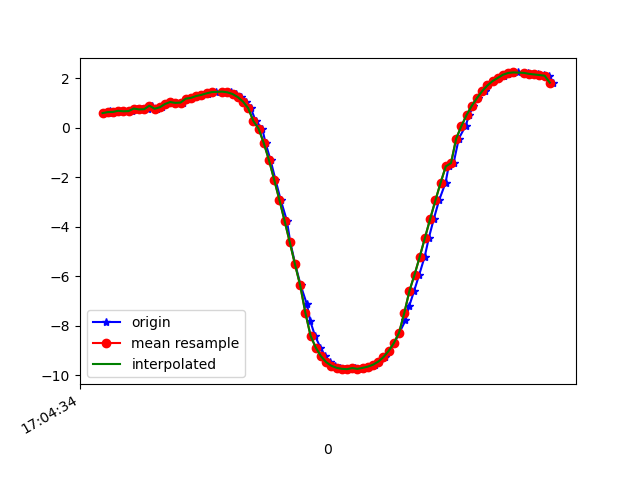

Values plotted in this chart, from the file beside it:
1618851874988, 1547570824816705, 0.5891009, -3.570906, 9.107229
1618851875007, 1547570844047475, 0.6543, -3.583, 9.098
1618851875017, 1547570863278245, 0.6054, -3.573, 9.105
1618851875036, 1547570882509015, 0.6355, -3.731, 9.04
1618851875055, 1547570901739785, 0.6834, -3.722, 9.04
1618851875079, 1547570920970555, 0.6619, -3.712, 9.045
1618851875093, 1547570940201325, 0.671, -3.863, 8.981
1618851875112, 1547570959432095, 0.7742, -3.865, 8.972
1618851875131, 1547570978662865, 0.7377, -3.851, 8.981
1618851875154, 1547570997893635, 0.7466, -3.988, 8.921
1618851875169, 1547571017124405, 0.8886, -4.012, 8.897
1618851875188, 1547571036355175, 0.7656, -3.541, 9.106
1618851875210, 1547571055585945, 0.8234, -4.005, 8.906
1618851875225, 1547571074816715, 0.9563, -4.081, 8.858
1618851875245, 1547571094047485, 1.037, -4.03, 8.873
1618851875264, 1547571113278255, 1.002, -3.996, 8.892
1618851875288, 1547571132509025, 1.015, -4.119, 8.834
1618851875309, 1547571151739795, 1.171, -4.13, 8.81
1618851875321, 1547571170970565, 1.205, -4.11, 8.815
1618851875342, 1547571190201335, 1.279, -4.1, 8.809
1618851875361, 1547571209432105, 1.326, -4.082, 8.81
1618851875386, 1547571228662875, 1.369, -4.056, 8.816
1618851875397, 1547571248028403, 1.407, -4.023, 8.824
1618851875416, 1547571267259173, 1.438, -3.996, 8.832
1618851875441, 1547571286489943, 1.457, -3.985, 8.834
1618851875458, 1547571305720713, 1.457, -3.987, 8.833
1618851875473, 1547571324951483, 1.429, -4.003, 8.83
1618851875493, 1547571344182253, 1.36, -4.036, 8.826
1618851875511, 1547571363413023, 1.237, -4.093, 8.818
1618851875532, 1547571382643793, 1.055, -4.169, 8.806
1618851875550, 1547571401874563, 0.7904, -4.255, 8.793
1618851875569, 1547571421105333, 0.267, -4.054, 8.918
1618851875594, 1547571440336103, -0.03563, -4.376, 8.769
1618851875607, 1547571459566873, -0.6218, -4.406, 8.732
1618851875626, 1547571478797643, -1.313, -4.422, 8.646
1618851875645, 1547571498028413, -2.102, -4.38, 8.511
1618851875665, 1547571517259183, -2.916, -4.279, 8.32
1618851875689, 1547571536489953, -3.763, -4.088, 8.072
1618851875702, 1547571555720723, -4.629, -3.828, 7.743
1618851875721, 1547571574951493, -5.521, -3.512, 7.296
1618851875742, 1547571594182263, -6.374, -3.169, 6.736
1618851875766, 1547571613413033, -7.143, -2.773, 6.11
1618851875779, 1547571632643803, -7.822, -2.322, 5.428
1618851875797, 1547571651874573, -8.412, -1.865, 4.669
1618851875818, 1547571671105343, -8.89, -1.46, 3.858
1618851875837, 1547571690336113, -9.238, -1.149, 3.062
1618851875855, 1547571709566883, -9.476, -0.9318, 2.318
1618851875874, 1547571728797653, -9.624, -0.7664, 1.684
1618851875893, 1547571748028423, -9.706, -0.6004, 1.215
1618851875912, 1547571767259193, -9.746, -0.3839, 0.9502
1618851875931, 1547571786489963, -9.76, -0.1502, 0.8699
1618851875950, 1547571805720733, -9.717, -0.9968, 0.7936
1618851875970, 1547571824951503, -9.749, -0.2717, 0.958
1618851875994, 1547571844182273, -9.709, 0.2431, 1.313
1618851876006, 1547571863413043, -9.659, 0.3163, 1.628
1618851876026, 1547571882643813, -9.581, 0.4094, 2.02
1618851876044, 1547571901874583, -9.458, 0.542, 2.507
1618851876068, 1547571921105353, -9.275, 0.6812, 3.089
1618851876083, 1547571940336123, -9.029, 0.7792, 3.729
1618851876102, 1547571959566893, -8.71, 0.8326, 4.415
1618851876121, 1547571978797663, -8.296, 0.8112, 5.154
... 31 more rows
